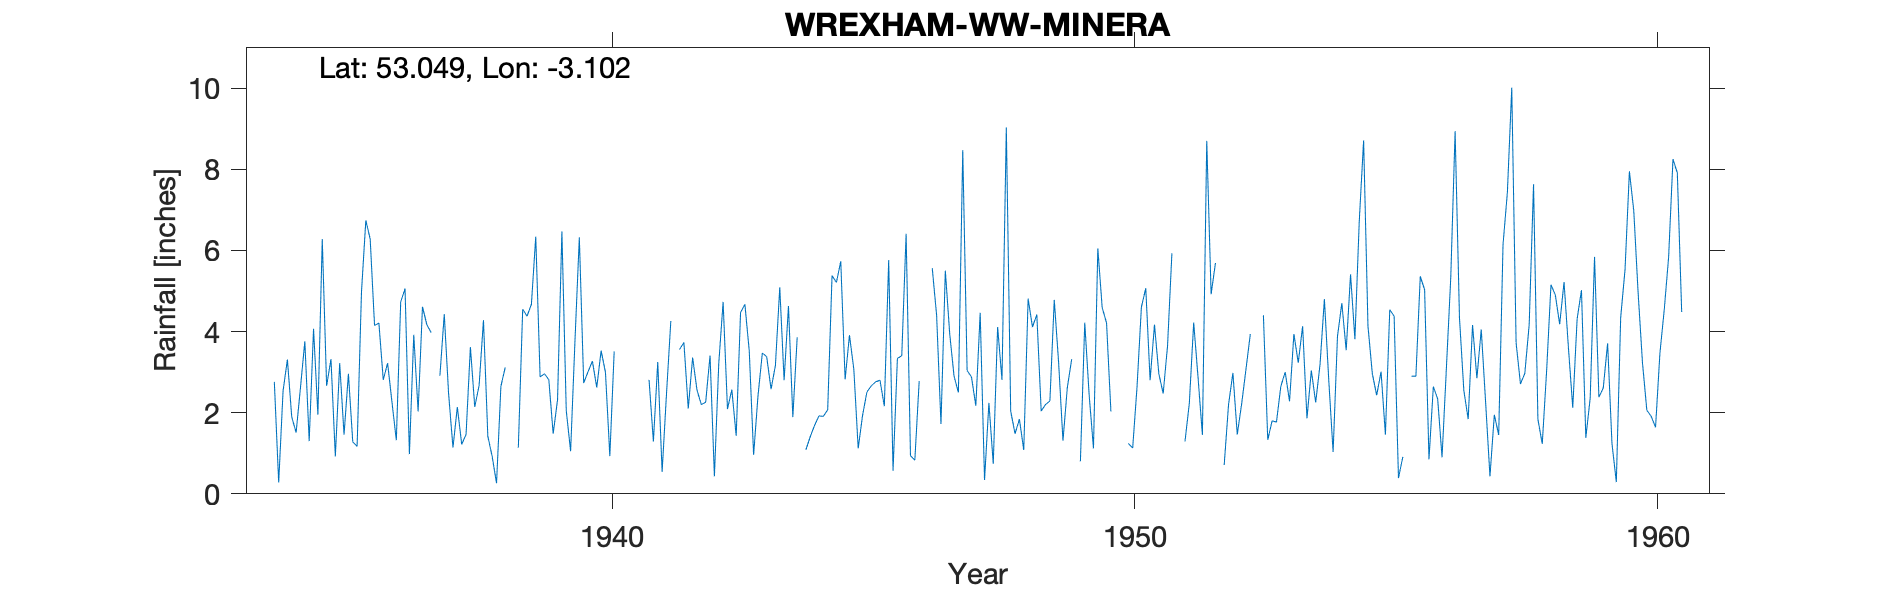

Data behind this chart, as committed beside it:
WREXHAM-WW-MINERA, , , , , , , , , , , , , , , , , , , , , , , 
Grid ref, SJ262508, Long, -3.102, Lat, 53.05, Elevation, 1400, ft., , , , , , , , , , , , , , , 
Station no, 4292/7, , , , , , , , , , , , , , , , , , , , , , 
, 1931, 1932, 1933, 1934, 1935, 1936, 1937, 1938, 1939, 1940, 1941, 1942, 1943, 1944, 1945, 1946, 1947, 1948, 1949, 1950, 1951, 1952, 1953
January, , , , 2.76, 2.66, 4.21, 3.97, 4.28, 6.34, 3.01, , 3.36, 4.67, 3.86, 3.91, 3.4, 2.9, 9.03, 3.24, 2.03, 2.47, 5.69, 1.33
February, , , , 0.28, 3.32, 2.81, , 1.42, 2.88, 3.27, , 2.56, 3.52, , 3.07, 6.41, 2.5, 2.04, 1.31, , 3.65, , 1.8
March, , , , 2.53, 0.92, 3.22, 2.91, 0.92, 2.96, 2.62, 2.81, 2.2, 0.96, 1.09, 1.12, 0.94, 8.47, 1.48, 2.62, 1.59, 5.93, 0.71, 1.77
April, , , , 3.31, 3.22, 2.26, 4.43, 0.26, 2.81, 3.53, 1.29, 2.26, 2.41, 1.41, 1.93, 0.83, 3.04, 1.84, 3.32, , , 2.2, 2.65
May, , , , 1.89, 1.46, 1.32, 2.46, 2.65, 1.48, 2.99, 3.25, 3.41, 3.47, 1.69, 2.51, 2.78, 2.88, 1.08, , 1.24, , 2.98, 3
June, , , , 1.51, 2.96, 4.73, 1.14, 3.12, 2.32, 0.93, 0.54, 0.43, 3.38, 1.92, 2.66, , 2.17, 4.81, 0.8, 1.13, 1.29, 1.46, 2.28
July, , , , 2.62, 1.28, 5.06, 2.14, , 6.47, 3.51, 2.45, 3.21, 2.58, 1.91, 2.76, , 4.46, 4.11, 4.22, 2.64, 2.23, 2.21, 3.94
August, , , , 3.76, 1.17, 0.98, 1.22, , 2.05, , 4.26, 4.73, 3.16, 2.07, 2.8, 5.56, 0.34, 4.42, 2.45, 4.6, 4.22, 3.07, 3.23
September, , , , 1.3, 4.97, 3.92, 1.46, 1.14, 1.05, 4.09, , 2.09, 5.09, 5.38, 2.16, 4.4, 2.24, 2.04, 1.12, 5.07, 2.87, 3.94, 4.13
October, , , , 4.07, 6.74, 2.03, 3.62, 4.55, 3.77, , 3.56, 2.57, 2.8, 5.21, 5.76, 1.72, 0.74, 2.2, 6.05, 2.8, 1.45, , 1.86
November, , , , 1.95, 6.28, 4.61, 2.14, 4.38, 6.32, 7.72, 3.73, 1.43, 4.63, 5.73, 0.57, 5.5, 4.11, 2.29, 4.59, 4.17, 8.7, , 3.04
December, , , , 6.28, 4.15, 4.17, 2.67, 4.67, 2.73, , 2.1, 4.47, 1.89, 2.82, 3.34, 3.95, 2.81, 4.78, 4.21, 2.96, 4.92, 4.4, 2.25
Total, , , , 32.26, 39.13, 39.32, , , 41.18, , , 32.72, 38.56, , 32.59, , 36.66, 40.12, , , , , 31.28
MIDAS src_id 11683 MINERA Start 1934 end…, , , , , , , , , , , , , , , , , , , , , , , 
NGR is from the 1950s record and is near…, , , , , , , , , , , , , , , , , , , , , , , 
Feb 1947 estimated for snow but left in …, , , , , , , , , , , , , , , , , , , , , , , 
